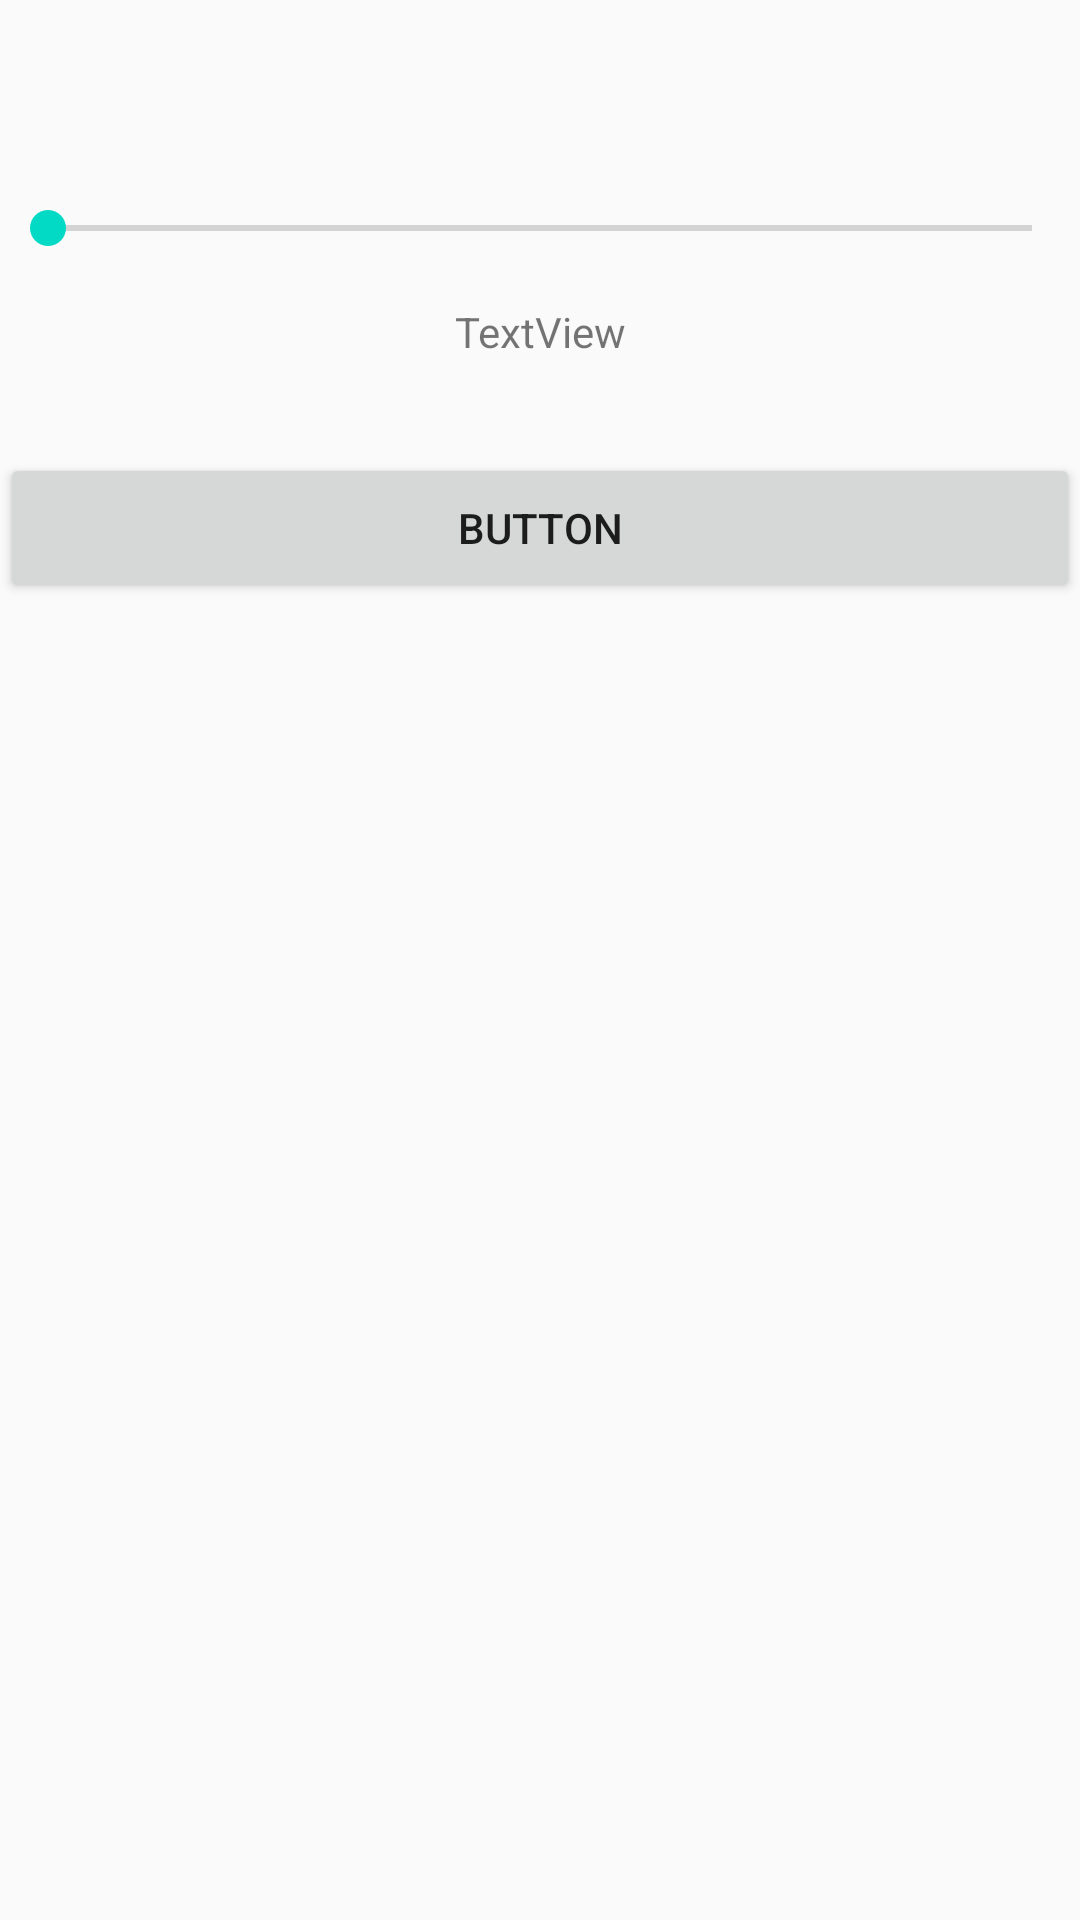

Layout XML and referenced resources for this Android screen:
<!-- AndroidManifest.xml: application theme AppTheme -->
<!-- res/layout/accessibility_layout.xml -->
<?xml version="1.0" encoding="utf-8"?>
<LinearLayout xmlns:android="http://schemas.android.com/apk/res/android"
    android:orientation="vertical"
    android:layout_width="match_parent"
    android:layout_height="match_parent">

    <SeekBar
        android:id="@+id/seekBar"
        android:layout_width="match_parent"
        android:layout_height="50dp"
        android:layout_below="@+id/button"
        android:layout_alignParentStart="true"
        android:layout_marginTop="51dp" />

    <RelativeLayout
        android:id="@+id/relative_layout"
        android:layout_width="match_parent"
        android:layout_height="50dp">

        <TextView
            android:id="@+id/textView"
            android:layout_width="match_parent"
            android:layout_height="match_parent"
            android:textAlignment="center"
            android:text="TextView"
            android:layout_centerHorizontal="true" />
    </RelativeLayout>


    <Button
        android:id="@+id/button"
        android:layout_width="match_parent"
        android:layout_height="50dp"
        android:textAlignment="center"
        android:text="Button" />

    <GridView
        android:id="@+id/grid_view"
        android:layout_width="match_parent"
        android:layout_height="300dp"></GridView>
</LinearLayout>
<!-- resources referenced by this layout -->
<resources>
  <style name="AppTheme" parent="Theme.AppCompat.Light.DarkActionBar">
          
          <item name="colorPrimary">@color/colorPrimary</item>
          <item name="colorPrimaryDark">@color/colorPrimaryDark</item>
          <item name="colorAccent">@color/colorAccent</item>
      </style>
  <!-- not gathered from this repository: default colours our renderer supplied (Android Studio template values) -->
  <color name="colorPrimary">#FF6200EE</color>
  <color name="colorPrimaryDark">#FF3700B3</color>
  <color name="colorAccent">#FF03DAC5</color>
</resources>
